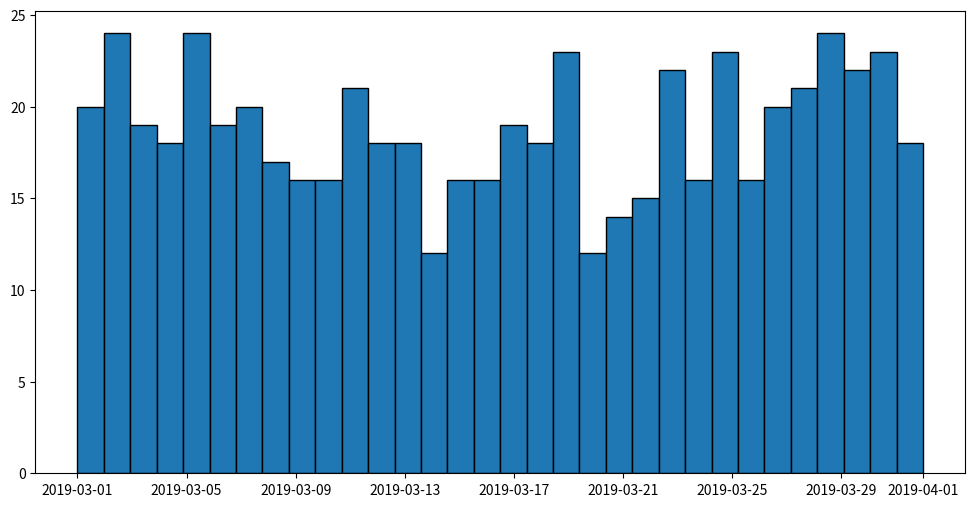

Generate this figure with matplotlib:
"""
Python and Science

https://github.com/egalli64/pysci

Module 4 - Matplotlib

Draw a simple histogram with dates
"""
from datetime import date, timedelta
import random
import matplotlib.pyplot as plt


first = date(2019, 3, 1)
last = date(2019, 4, 1)
days = (last - first).days
sample = [first + timedelta(days=random.randint(0, days)) for _ in range(600)]

plt.figure(figsize=(12, 6))
plt.hist(sample, bins=days + 1, edgecolor="black")
plt.show()
